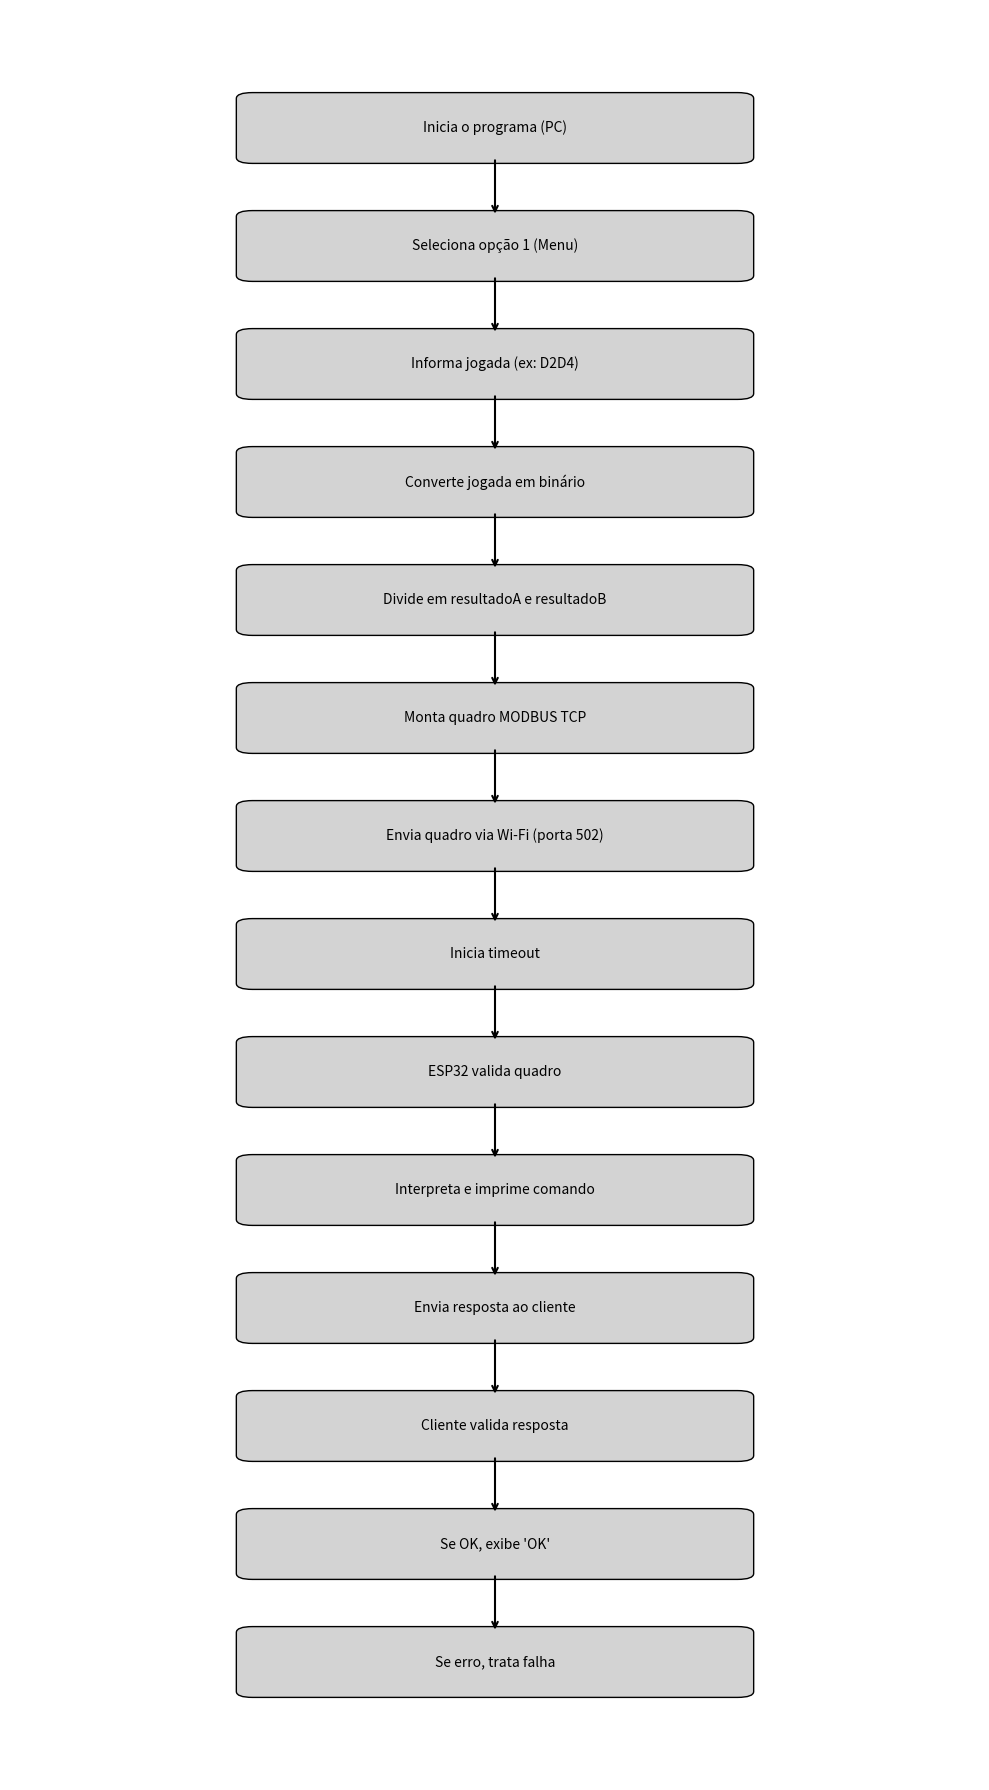

Recreate this plot in Python.
import matplotlib.pyplot as plt
import matplotlib.patches as mpatches

# Etapas do fluxo simplificado
steps = [
    "Inicia o programa (PC)",
    "Seleciona opção 1 (Menu)",
    "Informa jogada (ex: D2D4)",
    "Converte jogada em binário",
    "Divide em resultadoA e resultadoB",
    "Monta quadro MODBUS TCP",
    "Envia quadro via Wi-Fi (porta 502)",
    "Inicia timeout",
    "ESP32 valida quadro",
    "Interpreta e imprime comando",
    "Envia resposta ao cliente",
    "Cliente valida resposta",
    "Se OK, exibe 'OK'",
    "Se erro, trata falha"
]

# Criar coordenadas do topo para baixo
positions = [(0, -i * 2) for i in range(len(steps))]

# Criar o gráfico
fig, ax = plt.subplots(figsize=(10, 18))
ax.set_xlim(-3, 3)
ax.set_ylim(-len(steps)*2, 2)
ax.axis('off')

# Adicionar caixas e setas corretamente (de cima para baixo)
for i, (text, (x, y)) in enumerate(zip(steps, positions)):
    # Caixa de texto
    box = mpatches.FancyBboxPatch((x - 1.5, y - 0.5), 3, 1,
                                  boxstyle="round,pad=0.1", edgecolor='black', facecolor='lightgray')
    ax.add_patch(box)
    ax.text(x, y, text, ha='center', va='center', fontsize=10)

    # Seta para o próximo bloco
    if i < len(steps) - 1:
        x_next, y_next = positions[i + 1]
        ax.annotate("", xy=(x_next, y_next + 0.5), xytext=(x, y - 0.5),
                    arrowprops=dict(arrowstyle="->", lw=1.5))


plt.tight_layout()
plt.show()
